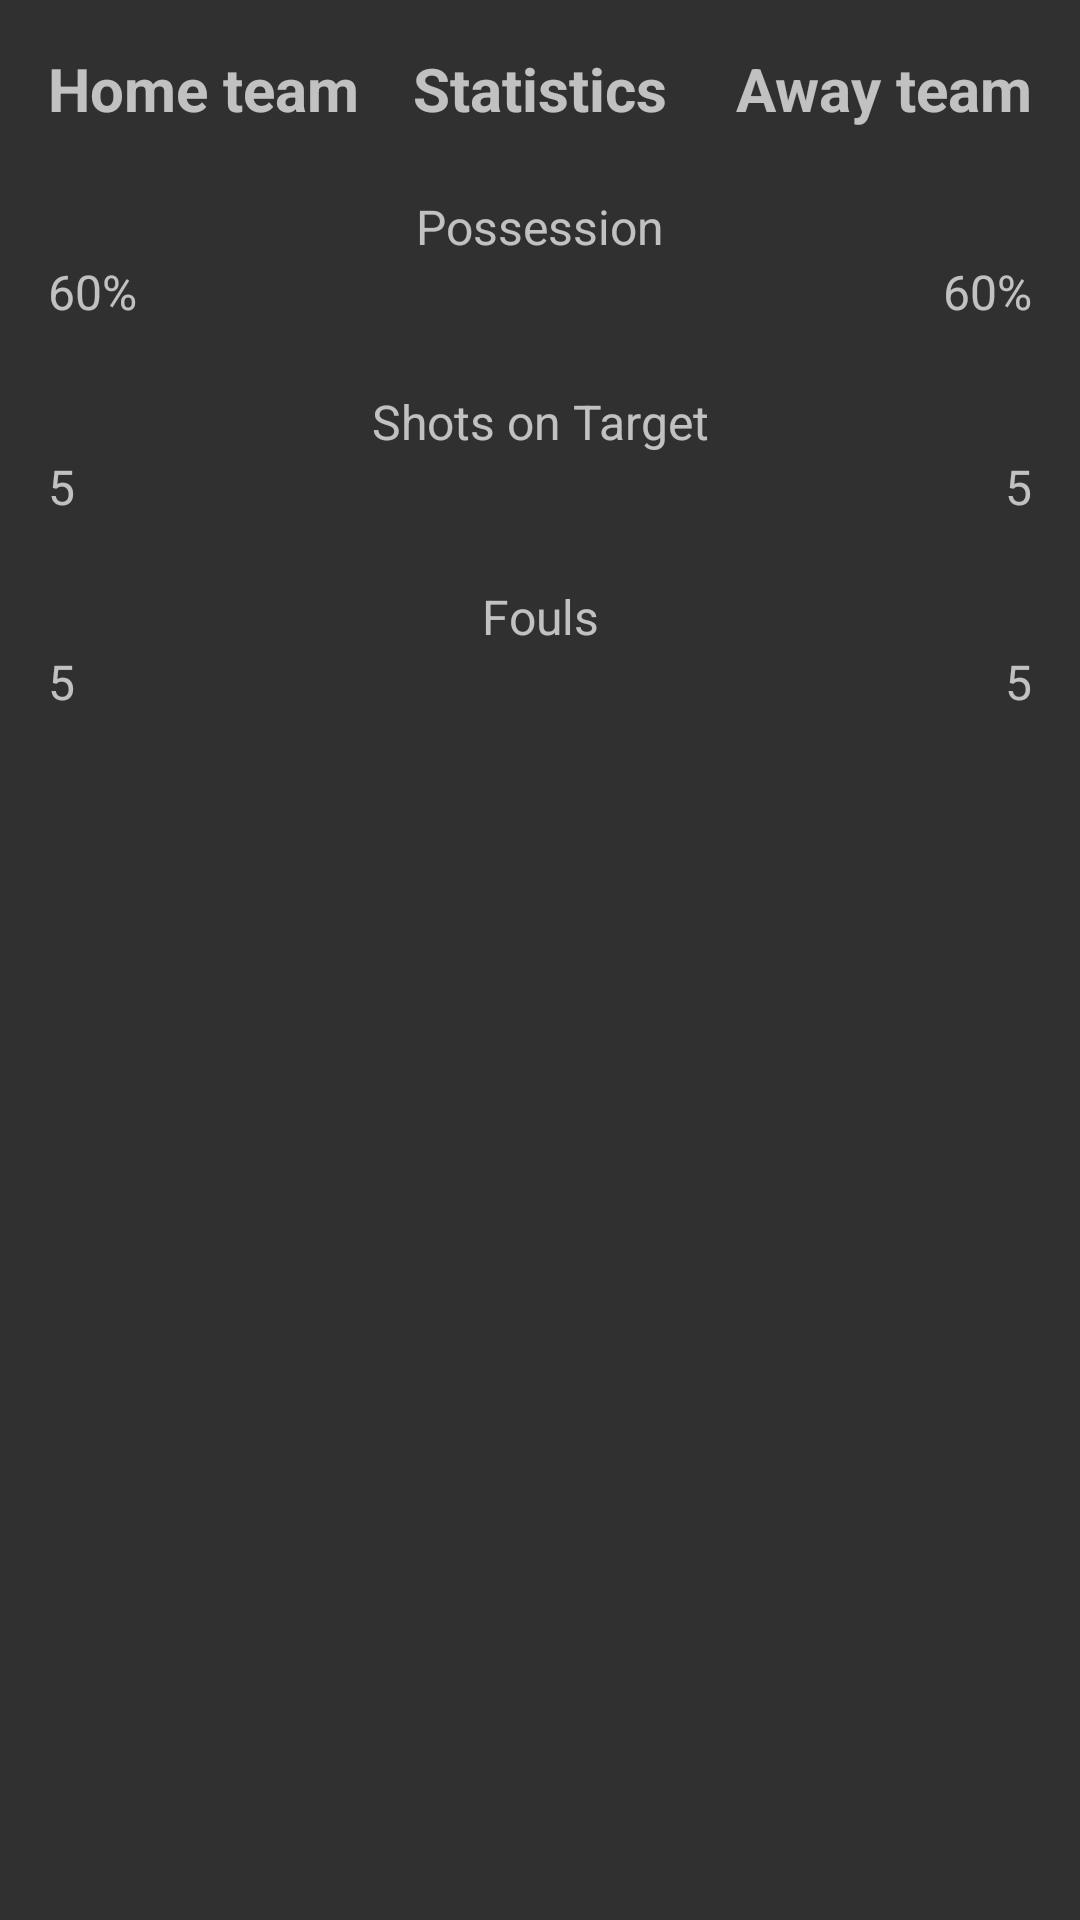

The Android layout XML behind this screen, and the referenced resources:
<!-- AndroidManifest.xml: application theme Theme.QuickScores -->
<!-- res/layout/fragment_stats.xml -->
<?xml version="1.0" encoding="utf-8"?>
<androidx.constraintlayout.widget.ConstraintLayout xmlns:android="http://schemas.android.com/apk/res/android"
    xmlns:tools="http://schemas.android.com/tools"
    android:layout_width="match_parent"
    android:layout_height="match_parent"
    xmlns:app="http://schemas.android.com/apk/res-auto"
    android:padding="16dp"
    tools:context=".fragments.StatsFragment">

    <TextView
        android:id="@+id/homeTeam"
        android:layout_width="wrap_content"
        android:layout_height="wrap_content"
        android:text="@string/Home"
        android:textSize="20sp"
        android:textStyle="bold"
        app:layout_constraintStart_toStartOf="parent"
        app:layout_constraintTop_toTopOf="parent" />


    <TextView
        android:id="@+id/AwayTeam"
        android:layout_width="wrap_content"
        android:layout_height="wrap_content"
        android:text="@string/Away"
        android:textSize="20sp"
        android:textStyle="bold"
        app:layout_constraintEnd_toEndOf="parent"
        app:layout_constraintTop_toTopOf="parent" />


    <TextView
        android:id="@+id/statisticHeader"
        android:layout_width="wrap_content"
        android:layout_height="wrap_content"
        android:text="@string/stats"
        android:textSize="20sp"
        android:textStyle="bold"
        app:layout_constraintStart_toStartOf="parent"
        app:layout_constraintEnd_toEndOf="parent"
        app:layout_constraintTop_toTopOf="parent"
        app:layout_constraintBottom_toBottomOf="@id/homeTeam" />

    <TextView
        android:id="@+id/possession"
        android:layout_width="wrap_content"
        android:layout_height="wrap_content"
        android:text="@string/possession"
        android:textSize="16sp"
        app:layout_constraintStart_toStartOf="parent"
        app:layout_constraintTop_toBottomOf="@id/homeTeam"
        app:layout_constraintEnd_toEndOf="parent"
        app:layout_constraintBottom_toBottomOf="@+id/homePossession" />


    <TextView
        android:id="@+id/homePossession"
        android:layout_width="wrap_content"
        android:layout_height="wrap_content"
        android:text="@string/possession_percent"
        android:textSize="16sp"
        app:layout_constraintStart_toStartOf="parent"
        app:layout_constraintTop_toBottomOf="@id/possession" />


    <TextView
        android:id="@+id/awayPossession"
        android:layout_width="wrap_content"
        android:layout_height="wrap_content"
        android:text="@string/possession_percent"
        android:textSize="16sp"
        app:layout_constraintEnd_toEndOf="parent"
        app:layout_constraintTop_toBottomOf="@id/possession" />

    <TextView
        android:id="@+id/shots_on_target"
        android:layout_width="wrap_content"
        android:layout_height="wrap_content"
        android:text="@string/ontarget_shots"
        android:textSize="16sp"
        app:layout_constraintStart_toStartOf="parent"
        app:layout_constraintTop_toBottomOf="@id/homePossession"
        app:layout_constraintEnd_toEndOf="parent"
        app:layout_constraintBottom_toBottomOf="@+id/home_shots_on_target" />


    <TextView
        android:id="@+id/home_shots_on_target"
        android:layout_width="wrap_content"
        android:layout_height="wrap_content"
        android:text="@string/ontarget_shots_number"
        android:textSize="16sp"
        app:layout_constraintStart_toStartOf="parent"
        app:layout_constraintTop_toBottomOf="@id/shots_on_target" />

    <TextView
        android:id="@+id/away_shots_on_target"
        android:layout_width="wrap_content"
        android:layout_height="wrap_content"
        android:text="@string/ontarget_shots_number"
        android:textSize="16sp"
        app:layout_constraintEnd_toEndOf="parent"
        app:layout_constraintTop_toBottomOf="@id/shots_on_target" />

    <TextView
        android:id="@+id/fouls"
        android:layout_width="wrap_content"
        android:layout_height="wrap_content"
        android:text="@string/fouls"
        android:textSize="16sp"
        app:layout_constraintStart_toStartOf="parent"
        app:layout_constraintTop_toBottomOf="@id/home_shots_on_target"
        app:layout_constraintEnd_toEndOf="parent"
        app:layout_constraintBottom_toBottomOf="@+id/home_fouls" />


    <TextView
        android:id="@+id/home_fouls"
        android:layout_width="wrap_content"
        android:layout_height="wrap_content"
        android:text="@string/fouls_number"
        android:textSize="16sp"
        app:layout_constraintStart_toStartOf="parent"
        app:layout_constraintTop_toBottomOf="@id/fouls" />

    <TextView
        android:id="@+id/away_fouls"
        android:layout_width="wrap_content"
        android:layout_height="wrap_content"
        android:text="@string/fouls_number"
        android:textSize="16sp"
        app:layout_constraintEnd_toEndOf="parent"
        app:layout_constraintTop_toBottomOf="@id/fouls" />




</androidx.constraintlayout.widget.ConstraintLayout>
<!-- resources referenced by this layout -->
<resources>
  <string name="Away">Away team</string>
  <string name="Home">Home team</string>
  <string name="fouls">Fouls</string>
  <string name="fouls_number">5</string>
  <string name="ontarget_shots">Shots on Target</string>
  <string name="ontarget_shots_number">5</string>
  <string name="possession">Possession</string>
  <string name="possession_percent">60%</string>
  <string name="stats">Statistics</string>
  <style name="Theme.QuickScores" parent="Base.Theme.QuickScores" />
  <style name="Base.Theme.QuickScores" parent="Theme.AppCompat.NoActionBar">
  
          
      </style>
</resources>
